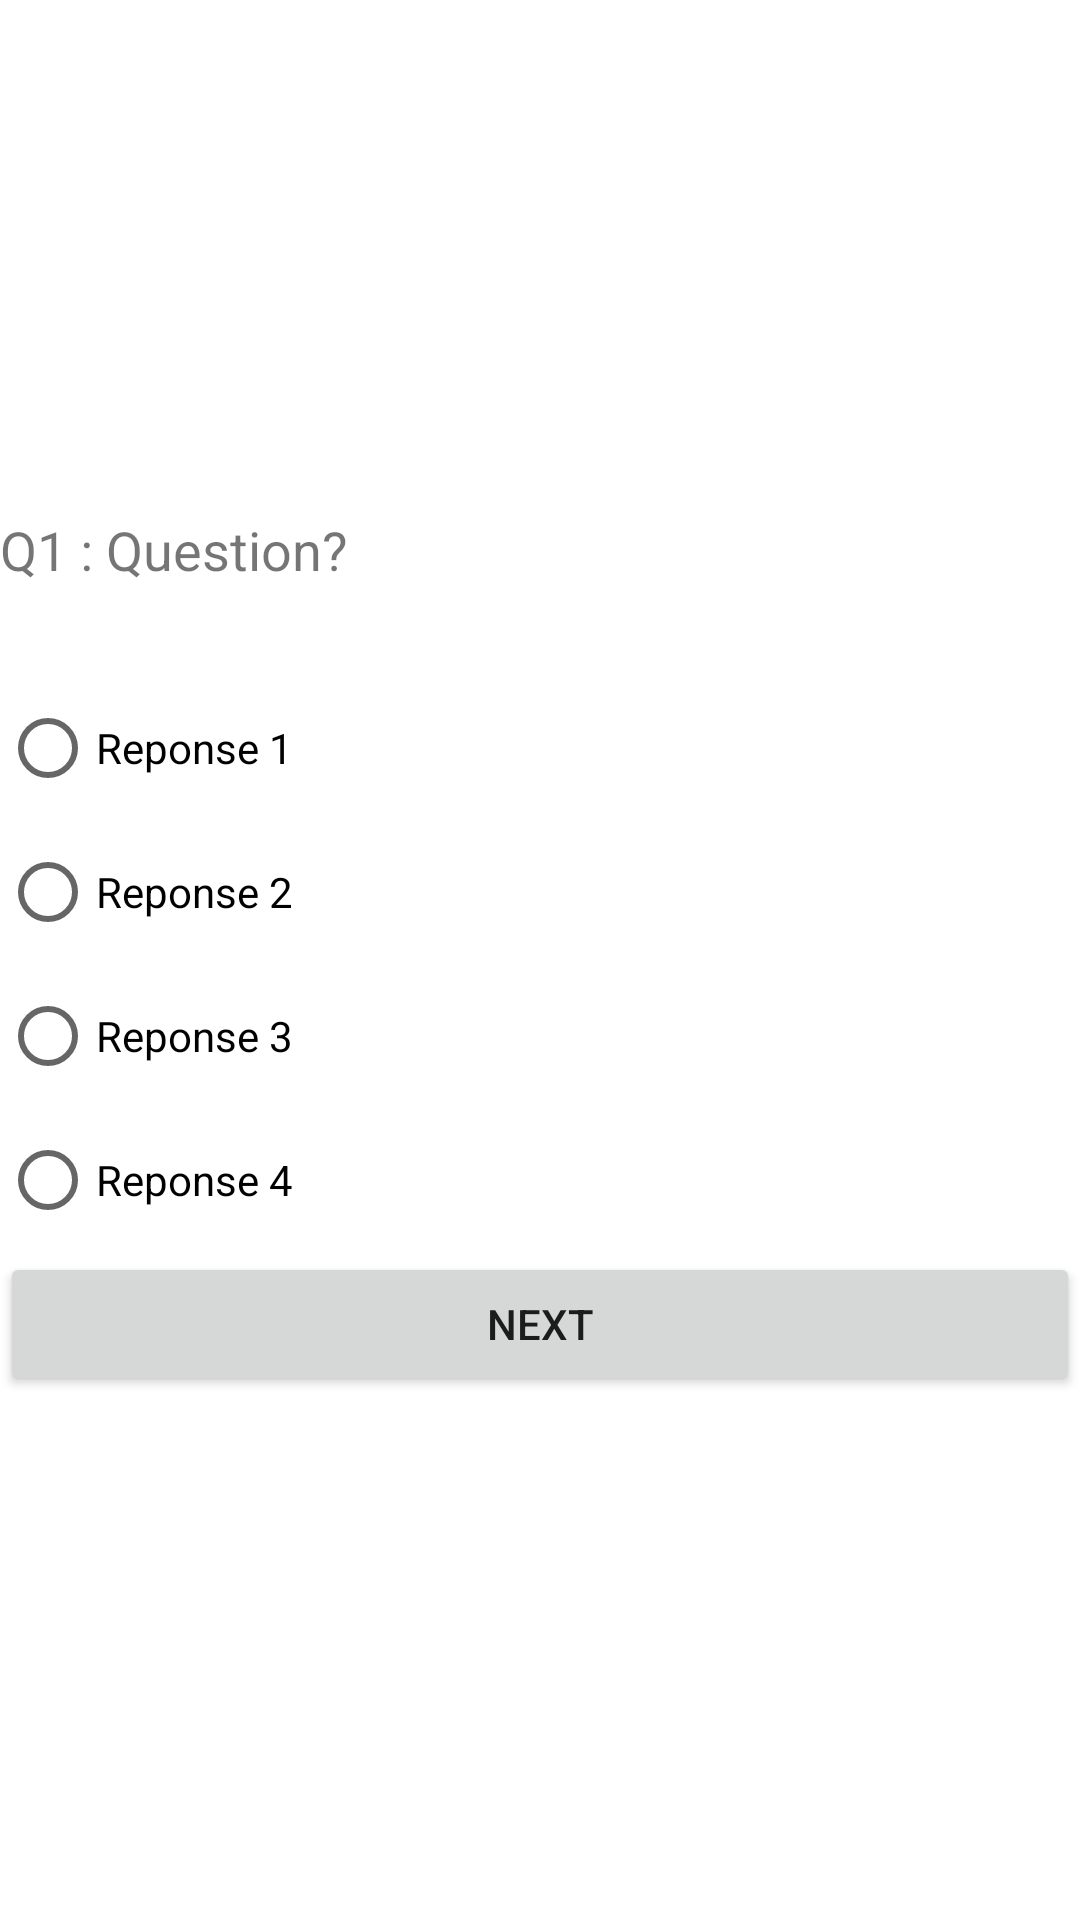

This screen was rendered from an Android layout file. Write that file and the resources it references.
<!-- AndroidManifest.xml: application theme Theme.QuizV1 -->
<!-- res/layout/activity_quiz.xml -->
<?xml version="1.0" encoding="utf-8"?>
<LinearLayout xmlns:android="http://schemas.android.com/apk/res/android"
    xmlns:app="http://schemas.android.com/apk/res-auto"
    xmlns:tools="http://schemas.android.com/tools"
    android:layout_width="match_parent"
    android:layout_height="match_parent"
    tools:context=".Controller.Quiz"
    android:orientation="vertical"
    android:layout_margin="35dp">


    <ImageView
        android:id="@+id/ivQuestion"
        android:layout_width="match_parent"
        android:layout_height="151dp"
        android:layout_marginBottom="20dp"
        android:src="@drawable/logo" />

    <TextView
        android:layout_width="match_parent"
        android:layout_height="wrap_content"
        android:id="@+id/tvQst"
        android:text="Q1 : Question?"
        android:textSize="18dp"
        android:layout_marginBottom="30dp" />
    <RadioGroup
        android:layout_width="match_parent"
        android:layout_height="wrap_content"
        android:id="@+id/rgReps">

        <RadioButton
            android:id="@+id/rbRep1"
            android:layout_width="match_parent"
            android:layout_height="wrap_content"
            android:text="Reponse 1" />
        <RadioButton
            android:id="@+id/rbRep2"
            android:layout_width="match_parent"
            android:layout_height="wrap_content"
            android:text="Reponse 2" />

        <RadioButton
            android:id="@+id/rbRep3"
            android:layout_width="match_parent"
            android:layout_height="wrap_content"
            android:text="Reponse 3" />

        <RadioButton
            android:id="@+id/rbRep4"
            android:layout_width="match_parent"
            android:layout_height="wrap_content"
            android:text="Reponse 4" />
    </RadioGroup>

    <Button
        android:layout_width="match_parent"
        android:layout_height="wrap_content"
        android:id="@+id/btnNext"
        android:text="Next"/>


</LinearLayout>
<!-- resources referenced by this layout -->
<resources>
  <style name="Theme.QuizV1" parent="Theme.MaterialComponents.DayNight.DarkActionBar">
          
          <item name="colorPrimary">@color/purple_500</item>
          <item name="colorPrimaryVariant">@color/purple_700</item>
          <item name="colorOnPrimary">@color/white</item>
          
          <item name="colorSecondary">@color/teal_200</item>
          <item name="colorSecondaryVariant">@color/teal_700</item>
          <item name="colorOnSecondary">@color/black</item>
          
          <item name="android:statusBarColor" tools:targetApi="l">?attr/colorPrimaryVariant</item>
          
      </style>
  <!-- not gathered from this repository: default colours our renderer supplied (Android Studio template values) -->
  <color name="purple_500">#FF6200EE</color>
  <color name="purple_700">#FF3700B3</color>
  <color name="teal_200">#FF03DAC5</color>
  <color name="teal_700">#FF018786</color>
  <color name="black">#FF000000</color>
  <color name="white">#FFFFFFFF</color>
</resources>
